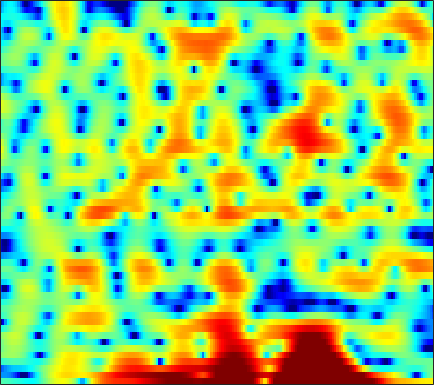

The table this chart was drawn from, first rows:
-1.6733, -1.7668, -1.9638, -2.2055, -2.3417, -2.5523, -2.805, -2.9946, -3.2608, -3.5296, -3.8003, -4.0148, -4.2597, -4.4229, -4.4817, -4.3787, -4.0309, -3.5568, -2.6947, -1.6606, -0.58335, 0.20247, 1.1705, 2.0191
-8.35, -8.278, -8.291, -8.49, -8.813, -9.543, -10.72, -11.99, -14.51, -18.91, -30.21, -27.58, -17.23, -12.42, -9.941, -7.4, -5.363, -4.061, -2.52, -1.154, 0.07582, 0.9169, 1.937, 2.841
-10.44, -9.404, -8.316, -7.508, -7.058, -6.633, -6.36, -6.226, -6.097, -5.968, -5.779, -5.563, -5.177, -4.672, -4.214, -3.512, -2.748, -2.151, -1.32, -0.4855, 0.3284, 0.9215, 1.682, 2.394
-2.743, -2.501, -2.213, -1.977, -1.831, -1.704, -1.655, -1.672, -1.768, -1.946, -2.203, -2.436, -2.789, -3.177, -3.462, -3.772, -3.966, -3.966, -3.687, -3.076, -2.199, -1.436, -0.3553, 0.7098
0.2305, 0.4889, 0.7736, 0.9711, 1.061, 1.098, 1.018, 0.8796, 0.5766, 0.1232, -0.494, -1.083, -2.079, -3.389, -4.645, -6.859, -10.12, -13.7, -18.55, -13.57, -8.546, -5.914, -3.275, -1.268
-0.7092, -0.1635, 0.4225, 0.8586, 1.092, 1.279, 1.309, 1.242, 1.034, 0.7014, 0.2542, -0.1493, -0.772, -1.453, -1.968, -2.618, -3.153, -3.382, -3.455, -3.22, -2.713, -2.208, -1.448, -0.6485
-0.5938, 0.1324, 0.8972, 1.456, 1.749, 1.988, 2.048, 1.993, 1.772, 1.38, 0.8235, 0.3055, -0.5042, -1.407, -2.1, -2.974, -3.672, -3.966, -3.993, -3.599, -2.902, -2.276, -1.416, -0.5995
0.3747, 0.8085, 1.345, 1.819, 2.115, 2.396, 2.533, 2.52, 2.32, 1.885, 1.187, 0.4664, -0.8147, -2.566, -4.306, -7.552, -13.01, -22.34, -18.66, -10.39, -6.359, -4.312, -2.288, -0.7923
-3.633, -3.317, -2.444, -1.334, -0.5125, 0.4391, 1.165, 1.539, 1.789, 1.781, 1.503, 1.128, 0.4087, -0.5353, -1.347, -2.452, -3.432, -3.946, -4.203, -3.992, -3.384, -2.777, -1.862, -0.9015
-18.52, -14.35, -8.08, -4.349, -2.425, -0.5498, 0.7677, 1.473, 2.097, 2.425, 2.48, 2.36, 2.009, 1.454, 0.9275, 0.08291, -0.9226, -1.77, -3.027, -4.374, -5.617, -6.235, -6.083, -4.741
-2.552, -2.4, -1.859, -1.073, -0.4278, 0.4055, 1.134, 1.58, 2.027, 2.299, 2.378, 2.318, 2.083, 1.663, 1.205, 0.3962, -0.6659, -1.657, -3.327, -5.518, -8.41, -10.73, -11.4, -8.367
-1.711, -1.575, -1.296, -0.9165, -0.5934, -0.1304, 0.3189, 0.6264, 0.9826, 1.236, 1.383, 1.412, 1.34, 1.131, 0.8868, 0.4619, -0.06598, -0.5147, -1.147, -1.754, -2.215, -2.404, -2.4, -2.077
-3.532, -3.347, -2.982, -2.488, -2.047, -1.415, -0.7667, -0.3043, 0.2495, 0.7045, 1.05, 1.22, 1.323, 1.303, 1.217, 1.021, 0.7467, 0.5066, 0.1842, -0.1102, -0.322, -0.4212, -0.4448, -0.3374
-7.458, -7.523, -7.113, -6.042, -4.951, -3.38, -1.908, -0.9355, 0.1576, 1.004, 1.616, 1.929, 2.169, 2.211, 2.122, 1.85, 1.428, 1.041, 0.4657, -0.1053, -0.5891, -0.8289, -0.8934, -0.6715
-12.81, -17.56, -29.77, -13.42, -8.78, -4.857, -2.189, -0.6917, 0.8085, 1.903, 2.635, 2.987, 3.224, 3.186, 2.973, 2.432, 1.594, 0.7381, -0.7836, -2.795, -5.324, -7.159, -7.828, -5.679
-5.987, -6.019, -5.689, -4.785, -3.835, -2.466, -1.171, -0.3276, 0.6001, 1.315, 1.815, 2.058, 2.181, 2.085, 1.855, 1.331, 0.4976, -0.3657, -1.858, -3.797, -6.122, -7.821, -8.332, -6.268
-2.471, -2.307, -2.058, -1.774, -1.551, -1.282, -1.049, -0.9062, -0.7545, -0.6314, -0.483, -0.3525, -0.187, -0.07785, -0.066, -0.2128, -0.6213, -1.073, -1.848, -2.752, -3.586, -3.991, -4, -3.359
-0.9061, -0.7366, -0.5995, -0.6096, -0.7304, -1.064, -1.675, -2.327, -3.433, -4.595, -5.251, -5.028, -3.904, -2.495, -1.606, -0.8404, -0.5564, -0.6784, -1.351, -2.715, -5.005, -7.586, -12.29, -10.62
-3.2, -2.851, -2.576, -2.507, -2.609, -3.025, -3.865, -4.908, -7.103, -10.8, -16.31, -14.58, -8.626, -4.787, -2.885, -1.198, -0.2034, 0.1337, 0.1, -0.4058, -1.307, -2.103, -2.679, -2.128
-8.672, -8.359, -7.922, -7.405, -7.011, -6.522, -6.154, -5.972, -5.832, -5.652, -5.289, -4.782, -3.757, -2.534, -1.651, -0.5908, 0.2469, 0.7043, 1.138, 1.403, 1.568, 1.678, 1.874, 2.152
-15.45, -16.81, -17.26, -15.16, -13, -10.43, -8.391, -7.152, -5.769, -4.624, -3.578, -2.859, -1.911, -1.03, -0.4114, 0.3513, 1.002, 1.423, 1.896, 2.262, 2.54, 2.705, 2.854, 2.964
-15.47, -17.42, -18.42, -15.94, -13.48, -10.62, -8.33, -6.911, -5.328, -4.024, -2.875, -2.097, -1.172, -0.3614, 0.1966, 0.8501, 1.406, 1.772, 2.172, 2.476, 2.693, 2.801, 2.869, 2.862
-8.514, -8.714, -8.685, -8.25, -7.699, -6.799, -5.793, -5.029, -4.037, -3.071, -2.172, -1.533, -0.7471, -0.02055, 0.4741, 1.046, 1.532, 1.828, 2.131, 2.345, 2.466, 2.498, 2.481, 2.375
-4.457, -4.54, -4.56, -4.482, -4.364, -4.131, -3.833, -3.551, -3.079, -2.48, -1.79, -1.232, -0.4662, 0.2751, 0.767, 1.338, 1.781, 2.013, 2.212, 2.284, 2.248, 2.162, 1.979, 1.738
-1.896, -1.896, -1.911, -2.048, -2.253, -2.639, -3.14, -3.522, -3.805, -3.588, -2.692, -1.753, -0.413, 0.7916, 1.529, 2.267, 2.703, 2.843, 2.822, 2.573, 2.174, 1.824, 1.329, 0.8974
-0.9936, -0.3592, 0.1293, 0.1733, -0.1461, -1.127, -2.987, -5.294, -11.11, -18.03, -7.509, -3.403, 0.06794, 2.217, 3.297, 4.157, 4.437, 4.323, 3.723, 2.632, 1.121, -0.159, -1.647, -2.251
-2.703, -1.351, -0.2344, 0.3301, 0.4493, 0.1965, -0.443, -1.082, -1.789, -1.775, -0.6836, 0.5077, 2.064, 3.264, 3.885, 4.29, 4.207, 3.78, 2.659, 0.8088, -2.145, -5.573, -13.99, -14.41
-3.287, -2.702, -1.952, -1.339, -0.9587, -0.5414, -0.2011, 0.02496, 0.3754, 0.8205, 1.35, 1.782, 2.298, 2.726, 2.913, 2.946, 2.711, 2.328, 1.567, 0.4984, -0.7604, -1.713, -2.71, -3.173
-5.174, -4.776, -4.143, -3.421, -2.861, -2.068, -1.254, -0.6619, 0.07981, 0.7746, 1.378, 1.755, 2.131, 2.377, 2.442, 2.381, 2.143, 1.879, 1.434, 0.9043, 0.39, 0.05211, -0.2913, -0.5797
-9.369, -8.559, -7.71, -6.759, -5.911, -4.561, -3.082, -1.977, -0.6364, 0.4786, 1.357, 1.847, 2.288, 2.471, 2.455, 2.259, 1.859, 1.48, 0.8971, 0.3852, -0.003871, -0.1589, -0.1734, 0.01268
-10.64, -11.05, -12.86, -15.53, -14.41, -9.541, -5.521, -3.256, -0.9581, 0.711, 1.856, 2.45, 2.912, 2.99, 2.818, 2.258, 1.343, 0.3751, -1.202, -2.952, -4.201, -4.242, -3.127, -1.438
-5.37, -6.416, -8.06, -9.191, -8.671, -6.375, -3.747, -2.046, -0.2023, 1.149, 2.119, 2.593, 2.896, 2.852, 2.564, 1.808, 0.5492, -0.7895, -3.391, -7.512, -14.23, -14.07, -7.334, -3.24
-1.075, -1.57, -2.089, -2.329, -2.265, -1.894, -1.29, -0.7414, 0.0003844, 0.6421, 1.175, 1.424, 1.562, 1.503, 1.285, 0.7987, 0.05569, -0.5943, -1.609, -2.513, -3.029, -2.991, -2.35, -1.336
1.15, 0.6726, 0.09531, -0.3893, -0.6725, -0.8842, -0.9019, -0.7989, -0.5444, -0.2023, 0.1177, 0.3174, 0.4896, 0.5051, 0.414, 0.1555, -0.2192, -0.5625, -0.9864, -1.336, -1.468, -1.385, -1.046, -0.5617
2.783, 2.052, 0.9706, -0.1727, -1.022, -1.982, -2.522, -2.575, -2.201, -1.528, -0.8386, -0.3585, 0.1143, 0.3141, 0.3122, 0.06584, -0.4101, -0.922, -1.677, -2.389, -2.78, -2.692, -2.056, -1.022
3.887, 2.821, 1.022, -1.355, -3.676, -7.866, -12.44, -11.5, -7.211, -4.131, -2.067, -1.008, -0.08462, 0.4112, 0.497, 0.2451, -0.5206, -1.465, -3.527, -6.877, -12.34, -13.47, -7.325, -2.84
2.87, 1.895, 0.2914, -1.758, -3.57, -6.195, -8.089, -8.131, -6.746, -4.974, -3.496, -2.634, -1.75, -1.107, -0.837, -0.7433, -1.011, -1.495, -2.49, -3.837, -4.837, -4.699, -3.129, -0.921
0.6839, 0.2172, -0.5737, -1.533, -2.329, -3.423, -4.432, -5.024, -5.575, -5.855, -5.755, -5.433, -4.688, -3.795, -3.111, -2.316, -1.672, -1.317, -0.9294, -0.5832, -0.1742, 0.2281, 0.9216, 1.704
-1.894, -1.457, -1.28, -1.54, -2.019, -2.981, -4.332, -5.622, -7.774, -10.57, -13.17, -13.13, -10.45, -7.603, -5.797, -3.91, -2.423, -1.486, -0.444, 0.4812, 1.286, 1.846, 2.531, 3.084
-2.485, -1.5, -0.866, -0.8363, -1.177, -2.024, -3.355, -4.742, -7.154, -10.32, -13.35, -13.67, -11.02, -8.363, -6.67, -4.866, -3.373, -2.329, -1.072, 0.1111, 1.185, 1.905, 2.716, 3.332
0.8094, 0.946, 0.9513, 0.715, 0.3821, -0.2929, -1.208, -2.022, -3.215, -4.404, -5.413, -5.935, -6.391, -6.615, -6.718, -6.59, -6.042, -5.185, -3.646, -1.952, -0.3476, 0.6963, 1.815, 2.662
3.111, 2.841, 2.442, 1.972, 1.575, 0.9584, 0.253, -0.3162, -1.152, -2.035, -3.038, -3.878, -5.264, -7.095, -9.126, -13.49, -19.3, -15.02, -8.601, -4.649, -1.966, -0.5024, 0.9289, 1.893
3.403, 2.992, 2.438, 1.863, 1.404, 0.8013, 0.2155, -0.212, -0.771, -1.331, -1.935, -2.487, -3.355, -4.534, -5.548, -6.895, -7.416, -6.69, -4.712, -2.607, -0.8483, 0.1681, 1.157, 1.716
1.95, 1.474, 0.7985, 0.06574, -0.517, -1.275, -1.89, -2.18, -2.255, -2.092, -1.784, -1.542, -1.291, -1.122, -1.014, -0.8092, -0.4498, -0.09036, 0.547, 1.23, 1.818, 2.144, 2.353, 2.244
-1.611, -1.876, -2.415, -3.349, -4.382, -6.311, -8.589, -9.555, -8.313, -5.726, -3.456, -2.075, -0.6674, 0.4394, 1.085, 1.802, 2.407, 2.806, 3.252, 3.593, 3.776, 3.782, 3.551, 3.018
-8.288, -6.828, -5.896, -6.017, -6.788, -8.792, -11.99, -13.88, -11.3, -7.337, -4.389, -2.74, -1.06, 0.2111, 0.9765, 1.803, 2.469, 2.902, 3.359, 3.683, 3.858, 3.86, 3.669, 3.204
-8.135, -6.799, -5.572, -4.957, -4.811, -4.863, -4.939, -4.826, -4.376, -3.611, -2.733, -2.127, -1.39, -0.7919, -0.3663, 0.1805, 0.7425, 1.17, 1.748, 2.273, 2.693, 2.908, 3.044, 2.964
-3.182, -2.893, -2.47, -2.095, -1.871, -1.674, -1.553, -1.499, -1.48, -1.512, -1.645, -1.833, -2.211, -2.683, -3.01, -3.145, -2.727, -2.072, -0.9242, 0.2518, 1.262, 1.874, 2.461, 2.813
-0.8125, -0.5542, -0.2138, 0.08846, 0.2765, 0.4484, 0.5032, 0.4378, 0.2166, -0.2369, -1.008, -1.826, -3.451, -5.895, -8.669, -13.84, -12.9, -8.659, -4.552, -1.822, 0.05715, 1.095, 2.074, 2.705
-1.175, -0.6876, -0.1212, 0.3463, 0.6198, 0.8883, 1.028, 1.026, 0.87, 0.4799, -0.213, -0.9598, -2.292, -4.07, -5.583, -7.202, -6.987, -5.664, -3.506, -1.64, -0.186, 0.6666, 1.529, 2.123
-3.216, -2.483, -1.663, -0.9745, -0.5323, -0.02765, 0.3719, 0.6043, 0.7588, 0.7547, 0.5872, 0.3249, -0.128, -0.6733, -1.061, -1.427, -1.541, -1.445, -1.158, -0.7537, -0.3131, 0.005658, 0.4577, 0.8806
-4.827, -4.292, -3.696, -3.066, -2.488, -1.626, -0.7482, -0.1408, 0.5369, 1.028, 1.332, 1.445, 1.418, 1.267, 1.075, 0.7425, 0.3377, -0.005574, -0.5509, -1.152, -1.717, -2.003, -2.002, -1.448
-5.858, -6.629, -7.843, -8.213, -7.245, -4.984, -2.711, -1.309, 0.1795, 1.231, 1.895, 2.215, 2.4, 2.364, 2.2, 1.789, 1.146, 0.4611, -0.7705, -2.602, -5.42, -8.512, -12.47, -8.173
-6.259, -8.314, -12.71, -17.64, -13.54, -7.965, -4.475, -2.662, -0.9481, 0.1919, 0.9001, 1.185, 1.363, 1.285, 1.101, 0.7098, 0.1544, -0.3856, -1.292, -2.496, -4.009, -5.173, -5.747, -4.084
-4.462, -5.051, -5.643, -5.776, -5.472, -4.633, -3.646, -2.985, -2.304, -1.897, -1.693, -1.703, -1.881, -2.218, -2.555, -3.039, -3.466, -3.624, -3.606, -3.256, -2.645, -2.023, -1.002, 0.2507
-4.499, -4.351, -4.109, -3.851, -3.699, -3.552, -3.525, -3.618, -3.938, -4.453, -5.121, -5.613, -6.342, -7.099, -7.808, -9.131, -10.85, -11.8, -10.77, -7.702, -4.638, -2.67, -0.4699, 1.341
-7.374, -6.098, -4.927, -4.244, -4.001, -4.046, -4.52, -5.174, -6.499, -8.382, -10.79, -12.51, -13.44, -12.96, -12.58, -12.95, -14.72, -16.53, -14.54, -9.264, -5.076, -2.63, -0.05976, 1.919
-8.17, -6.715, -5.4, -4.686, -4.474, -4.611, -5.244, -6.08, -7.799, -10.43, -14.6, -19.14, -20.59, -15.28, -12.63, -10.34, -8.728, -7.601, -5.942, -4.033, -2.039, -0.6188, 1.109, 2.571
